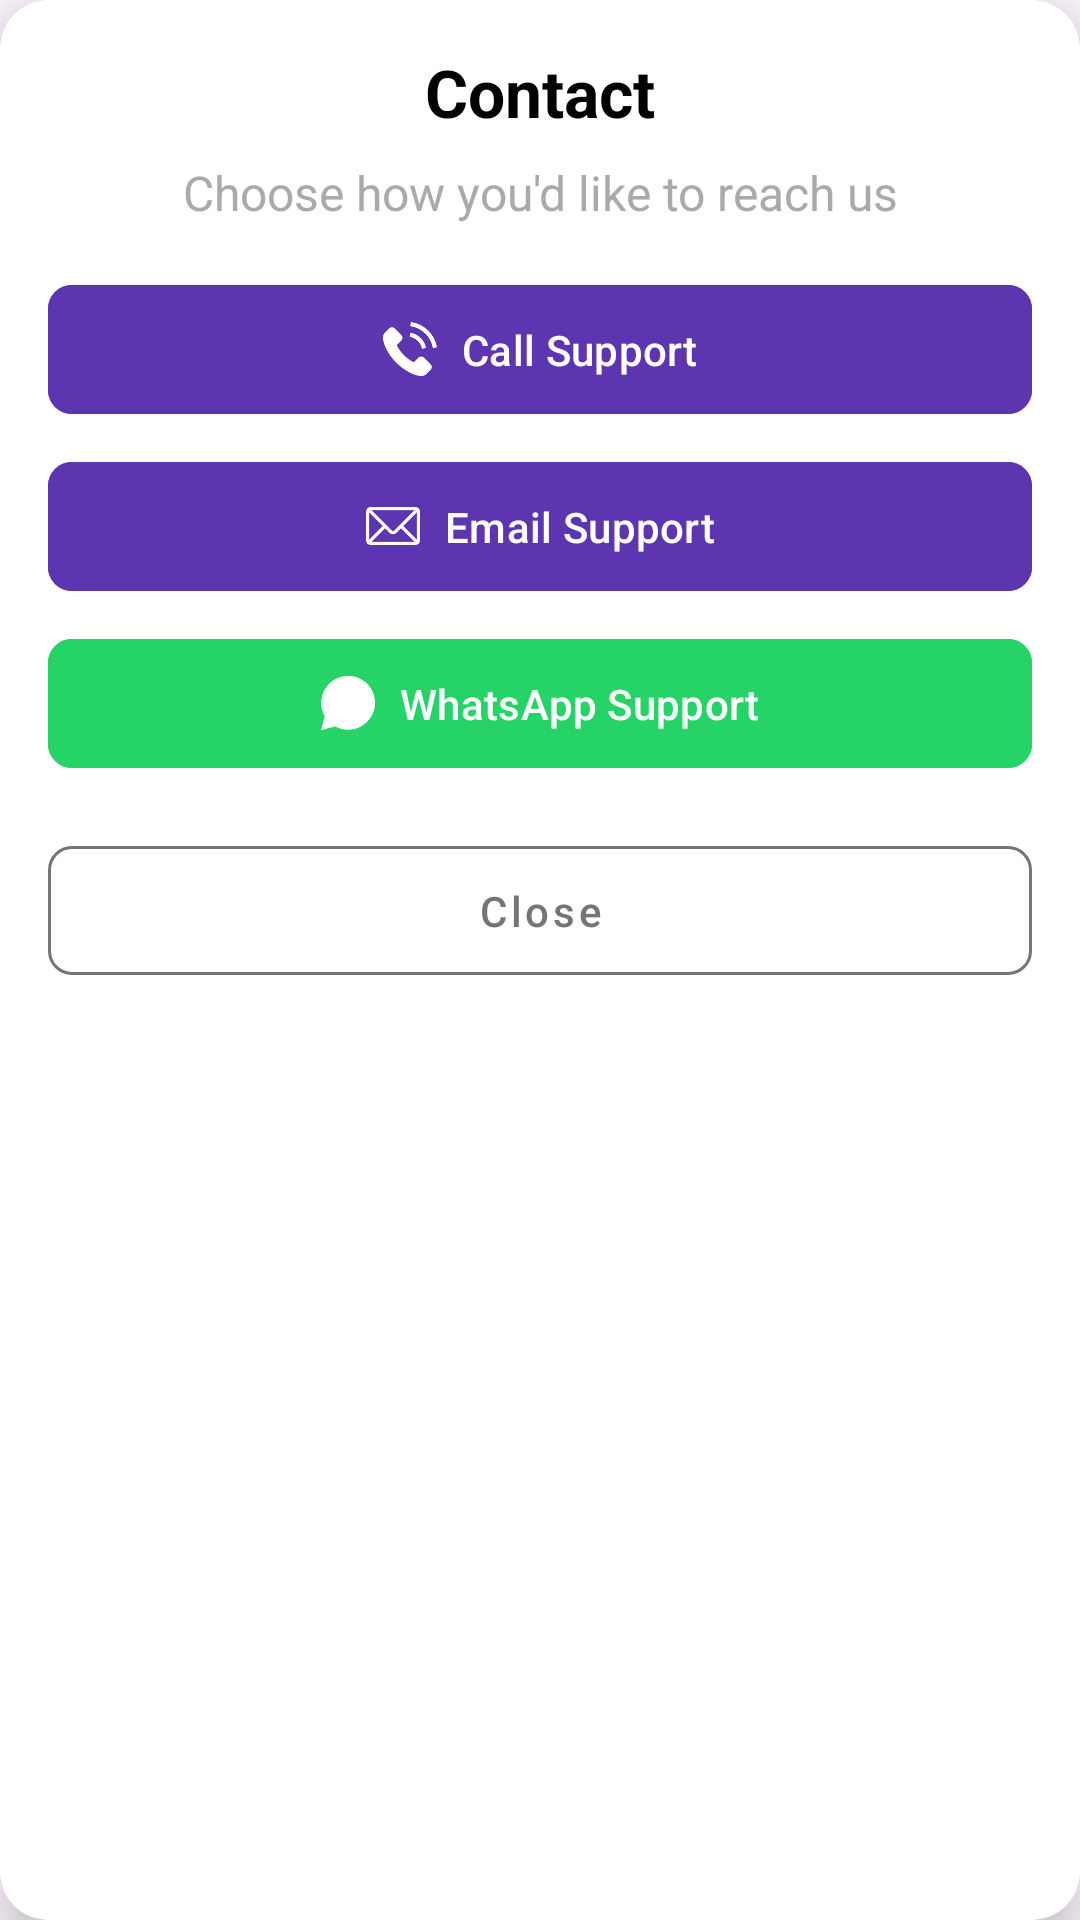

The Android layout XML behind this screen, and the referenced resources:
<!-- AndroidManifest.xml: application theme Theme.Gail -->
<!-- res/layout/support_layout.xml -->
<?xml version="1.0" encoding="utf-8"?>
<androidx.cardview.widget.CardView xmlns:android="http://schemas.android.com/apk/res/android"
    xmlns:app="http://schemas.android.com/apk/res-auto"
    android:layout_width="match_parent"
    android:layout_height="wrap_content"
    android:layout_margin="16dp"
    app:cardCornerRadius="16dp"
    app:cardElevation="8dp">

    <LinearLayout
        android:layout_width="match_parent"
        android:layout_height="wrap_content"
        android:orientation="vertical"
        android:padding="16dp">

        <TextView
            android:layout_width="match_parent"
            android:layout_height="wrap_content"
            android:gravity="center"
            android:text="Contact"
            android:textColor="@android:color/black"
            android:textSize="22sp"
            android:textStyle="bold"
            android:layout_marginBottom="8dp" />

        <TextView
            android:layout_width="match_parent"
            android:layout_height="wrap_content"
            android:gravity="center"
            android:text="Choose how you'd like to reach us"
            android:textColor="@android:color/darker_gray"
            android:textSize="16sp"
            android:layout_marginBottom="16dp" />

        <com.google.android.material.button.MaterialButton
            android:id="@+id/btnCallSupport"
            android:layout_width="match_parent"
            android:layout_height="wrap_content"
            android:layout_marginBottom="8dp"
            android:backgroundTint="#5e35b1"
            android:padding="12dp"
            android:text="Call Support"
            android:textAllCaps="false"
            app:cornerRadius="8dp"
            app:icon="@drawable/dialer_logo"
            app:iconGravity="textStart"
            app:iconTint="@android:color/white" />

        <com.google.android.material.button.MaterialButton
            android:id="@+id/btnEmailSupport"
            android:layout_width="match_parent"
            android:layout_height="wrap_content"
            android:layout_marginBottom="8dp"
            android:backgroundTint="#5e35b1"
            android:padding="12dp"
            android:text="Email Support"
            android:textAllCaps="false"
            app:cornerRadius="8dp"
            app:icon="@drawable/email_logo"
            app:iconGravity="textStart"
            app:iconTint="@android:color/white" />

        <com.google.android.material.button.MaterialButton
            android:id="@+id/btnWhatsappSupport"
            android:layout_width="match_parent"
            android:layout_height="wrap_content"
            android:layout_marginBottom="16dp"
            android:backgroundTint="#25D366"
            android:padding="12dp"
            android:text="WhatsApp Support"
            android:textAllCaps="false"
            app:cornerRadius="8dp"
            app:icon="@drawable/whatsapp_logo"
            app:iconGravity="textStart"
            app:iconTint="@android:color/white" />

        <com.google.android.material.button.MaterialButton
            android:id="@+id/btnCloseDialog"
            style="@style/Widget.MaterialComponents.Button.OutlinedButton"
            android:layout_width="match_parent"
            android:layout_height="wrap_content"
            android:padding="12dp"
            android:text="Close"
            android:textAllCaps="false"
            android:textColor="#757575"
            app:cornerRadius="8dp"
            app:strokeColor="#757575" />

    </LinearLayout>
</androidx.cardview.widget.CardView>
<!-- resources referenced by this layout -->
<resources>
  <!-- drawable dialer_logo: png bitmap (drawable, 2939 bytes) -->
  <!-- drawable email_logo: png bitmap (drawable, 2242 bytes) -->
  <!-- drawable whatsapp_logo: png bitmap (drawable, 8624 bytes) -->
  <style name="Theme.Gail" parent="Base.Theme.Gail" />
  <style name="Base.Theme.Gail" parent="Theme.Material3.DayNight.NoActionBar">
          
          
      </style>
</resources>
